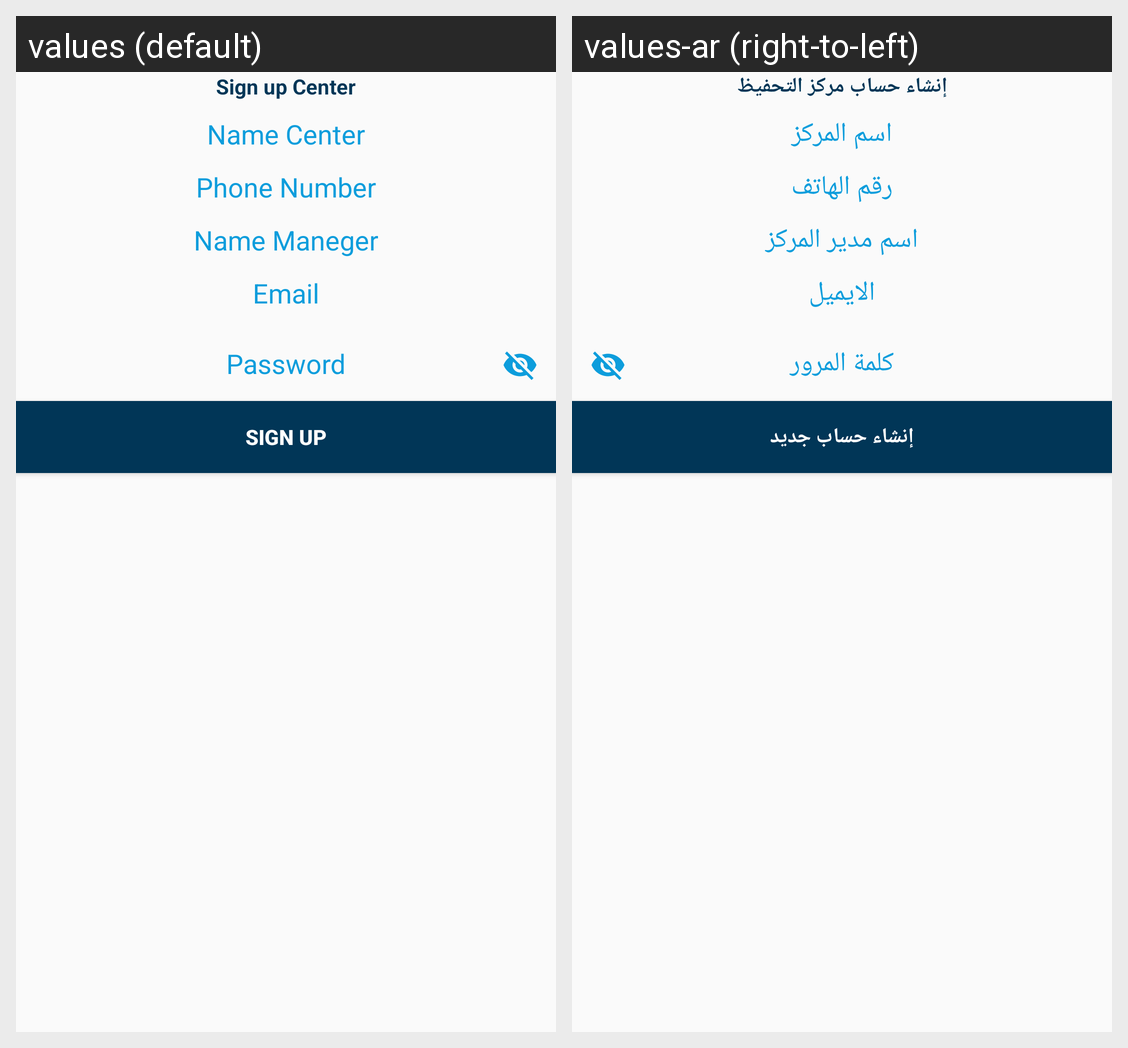

Strings drawn on this Android screen and how each of the app's shown locales translates them:
Android screen res/layout/activity_sign_up__center.xml rendered under 2 locales, left to right: values (default), values-ar (right-to-left). Device: Nexus 5 (rendered at 1080×1920; each locale shown at half size, 540×960, under a caption strip naming it); theme AppTheme.
Strings drawn on this screen, with the default value and each locale's value (text and hints the layout hard-codes, and strings that could not be matched under every locale, appear in the picture but are not listed):

sign_up_center
  values: Sign up Center
  values-ar: إنشاء حساب مركز التحفيظ

sign_center_name_center
  values: Name Center
  values-ar: اسم المركز

sign_center_phone_number
  values: Phone Number
  values-ar: رقم الهاتف

sign_center_name_maneger
  values: Name Maneger
  values-ar: اسم مدير المركز

sign_center_email
  values: Email
  values-ar: الايميل

log_in_password
  values: Password
  values-ar: كلمة المرور

sign_up
  values: Sign up
  values-ar: إنشاء حساب جديد
